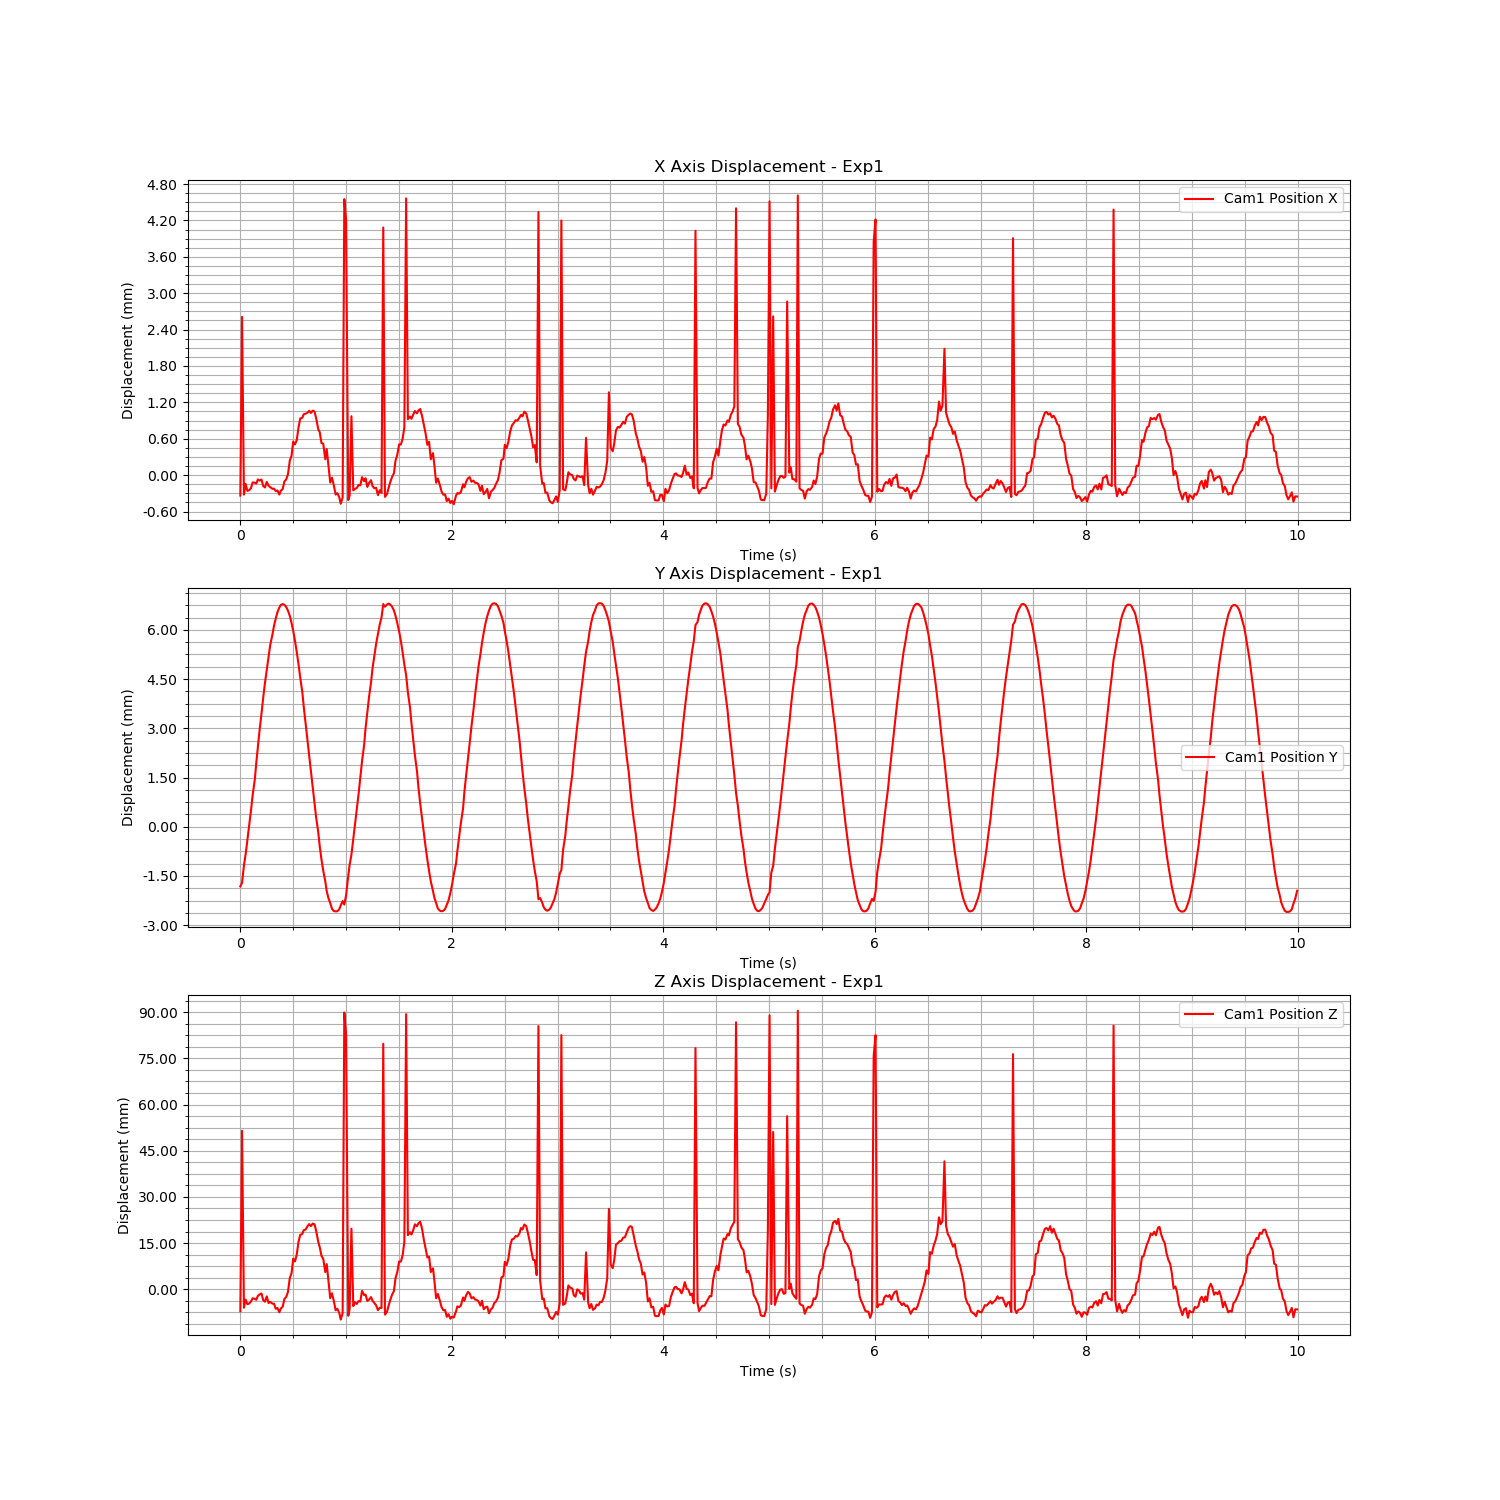

The file beside this chart, header and first rows:
Time (s), Cam1 Fiducial ID, Cam1 Position X, Cam1 Position Y, Cam1 Position Z, Cam1 Rotation X, Cam1 Rotation Y, Cam1 Rotation Z, Cam1 Rotation W
1724751459, 0, -0.0003364, -0.001818, -0.007167, -0.006171, -0.1557, -9.719007039761021e-05, 0.9878
1724751459, 0, 0.00261, -0.001711, 0.05148, 0.06653, 0.1575, -0.001352, 0.9853
1724751459, 0, -0.000321, -0.001176, -0.006014, 0.008967, 0.2039, -8.070614876159389e-05, 0.979
1724751459, 0, -0.0001454, -0.0008416, -0.003373, -0.008386, -0.1529, 3.628492812458496e-05, 0.9882
1724751459, 0, -0.0002599, -0.0004086, -0.004853, 0.009676, 0.2035, -0.0001378, 0.979
1724751459, 0, -0.0002473, 2.8273007107337968e-05, -0.004631, 0.009004, 0.2034, -0.0002036, 0.979
1724751459, 0, -0.0002154, 0.0004891, -0.003984, 0.009538, 0.2032, -8.585453721073917e-05, 0.9791
1724751459, 0, -0.0001192, 0.0009653, -0.002931, -0.006821, -0.1532, -5.803017714523287e-05, 0.9882
1724751459, 0, -0.0001262, 0.00145, -0.003135, -0.008338, -0.1535, 0.0002879, 0.9881
1724751459, 0, -0.0001395, 0.001952, -0.00344, -0.007398, -0.1536, 1.412138484614569e-05, 0.9881
1724751459, 0, -7.022346107208067e-05, 0.002435, -0.002112, -0.009528, -0.1525, 0.0003013, 0.9883
1724751459, 0, -9.040683614742845e-05, 0.002958, -0.001687, 0.01095, 0.2012, -0.0001618, 0.9795
1724751459, 0, -7.184036190025991e-05, 0.003453, -0.001399, 0.01086, 0.2009, -0.0001679, 0.9796
1724751459, 0, -0.0001787, 0.003933, -0.003554, 0.008699, 0.2026, -0.0004554, 0.9792
1724751459, 0, -0.0002029, 0.004383, -0.004048, 0.009137, 0.203, -0.0004785, 0.9791
1724751459, 0, -0.0001115, 0.004794, -0.002317, 0.01084, 0.2013, -0.0002348, 0.9795
1724751459, 0, -0.0001753, 0.005169, -0.004479, -0.009717, -0.1542, 0.0001067, 0.988
1724751459, 0, -0.0001968, 0.00554, -0.004116, 0.007891, 0.2033, -0.0008594, 0.9791
1724751459, 0, -0.0002255, 0.005851, -0.004686, 0.009644, 0.204, -0.0007093, 0.9789
1724751459, 0, -0.0002228, 0.006127, -0.004698, 0.005154, 0.2046, -0.0009564, 0.9788
1724751459, 0, -0.0002641, 0.006343, -0.006367, -0.01258, -0.1565, 0.0005855, 0.9876
1724751459, 0, -0.0002521, 0.006541, -0.006084, -0.01275, -0.1563, 0.0005486, 0.9876
1724751459, 0, -0.0003202, 0.006678, -0.007487, -0.01108, -0.1575, 0.0002507, 0.9874
1724751459, 0, -0.000255, 0.00676, -0.006204, -0.007592, -0.1564, -0.0004368, 0.9877
1724751459, 0, -0.0002301, 0.006785, -0.005718, -0.01105, -0.156, 0.0003585, 0.9877
1724751459, 0, -0.0001016, 0.006762, -0.003132, -0.01156, -0.1538, 0.0003718, 0.988
1724751459, 0, -7.174278590980415e-05, 0.0067, -0.002564, -0.01229, -0.1533, 0.0005827, 0.9881
1724751459, 0, 1.3554004357146943e-05, 0.006583, -0.0008867, -0.0125, -0.1519, 0.0006175, 0.9883
1724751459, 0, 0.0002385, 0.006426, 0.003619, -0.01288, -0.1481, 0.0006597, 0.9889
1724751459, 0, 0.0003175, 0.00621, 0.0052, -0.01023, -0.1469, -3.800204197709703e-05, 0.9891
1724751459, 0, 0.0005548, 0.005964, 0.009953, -0.01272, -0.1426, 0.0003652, 0.9897
1724751459, 0, 0.0005059, 0.005674, 0.009009, -0.009325, -0.143, -0.0003076, 0.9897
1724751459, 0, 0.0005758, 0.005329, 0.01121, 0.009429, 0.1902, -0.0008506, 0.9817
1724751459, 0, 0.000782, 0.00496, 0.01533, 0.01373, 0.1862, -0.0002477, 0.9824
1724751459, 0, 0.0009339, 0.004545, 0.01768, -0.01174, -0.1342, 0.0001547, 0.9909
1724751459, 0, 0.0009455, 0.004113, 0.01796, -0.009934, -0.1335, 1.48176327259936e-05, 0.991
1724751459, 0, 0.001005, 0.00365, 0.01921, -0.01067, -0.1325, 0.0001116, 0.9911
1724751459, 0, 0.001014, 0.003174, 0.01936, -0.01152, -0.1324, 0.0002579, 0.9911
1724751459, 0, 0.001027, 0.002685, 0.0204, 0.009947, 0.1809, -0.0005417, 0.9834
1724751459, 0, 0.001061, 0.002195, 0.02117, 0.01237, 0.1805, -0.0001157, 0.9835
1724751459, 0, 0.001025, 0.001706, 0.0205, 0.009541, 0.1814, -0.0003495, 0.9834
1724751459, 0, 0.001063, 0.001207, 0.02134, 0.01248, 0.1808, 0.000237, 0.9834
1724751459, 0, 0.001049, 0.0007236, 0.02109, 0.01056, 0.1809, 1.2531184523365204e-06, 0.9834
1724751459, 0, 0.0009375, 0.0002749, 0.01895, 0.01124, 0.1827, 4.8749718332820605e-05, 0.9831
1724751460, 0, 0.0007575, -0.0001667, 0.0154, 0.01346, 0.1859, 0.0001921, 0.9825
1724751460, 0, 0.000708, -0.0005923, 0.01366, -0.008975, -0.1382, -4.680624998500943e-05, 0.9904
1724751460, 0, 0.0005295, -0.0009952, 0.01088, 0.01137, 0.1897, -0.0001034, 0.9818
1724751460, 0, 0.0005188, -0.001338, 0.009898, -0.008983, -0.1411, 0.0001174, 0.99
1724751460, 0, 0.0002622, -0.001661, 0.005579, 0.0118, 0.1941, 0.0001897, 0.9809
1724751460, 0, 0.00043, -0.001962, 0.008162, -0.005383, -0.1435, 0.0001328, 0.9896
1724751460, 0, 0.0001524, -0.002173, 0.002646, -0.006995, -0.1472, -9.640791973214748e-05, 0.9891
1724751460, 0, -0.0001228, -0.002323, -0.002925, -0.007191, -0.152, 2.2335616346932675e-05, 0.9884
1724751460, 0, -4.3024119543552906e-05, -0.002498, -0.001335, -0.006699, -0.1504, -4.938906131767753e-05, 0.9886
1724751460, 0, -0.0001589, -0.002568, -0.003625, -0.006884, -0.1524, 1.0098446093192165e-05, 0.9883
1724751460, 0, -0.0003199, -0.002578, -0.006832, -0.006121, -0.1552, -0.000157, 0.9879
1724751460, 0, -0.0002956, -0.002574, -0.006345, -0.005421, -0.1548, -0.0002291, 0.9879
1724751460, 0, -0.0003625, -0.002517, -0.007652, -0.00634, -0.1559, -0.0001203, 0.9877
1724751460, 0, -0.0004722, -0.002394, -0.009855, -0.006903, -0.1579, 4.207167740529002e-05, 0.9874
1724751460, 0, -0.0003663, -0.002264, -0.007761, -0.006422, -0.156, -8.369698638136495e-05, 0.9877
1724751460, 0, 0.00455, -0.002372, 0.0899, 0.01267, 0.05397, 6.549828716614042e-05, 0.9985
... 540 more rows
